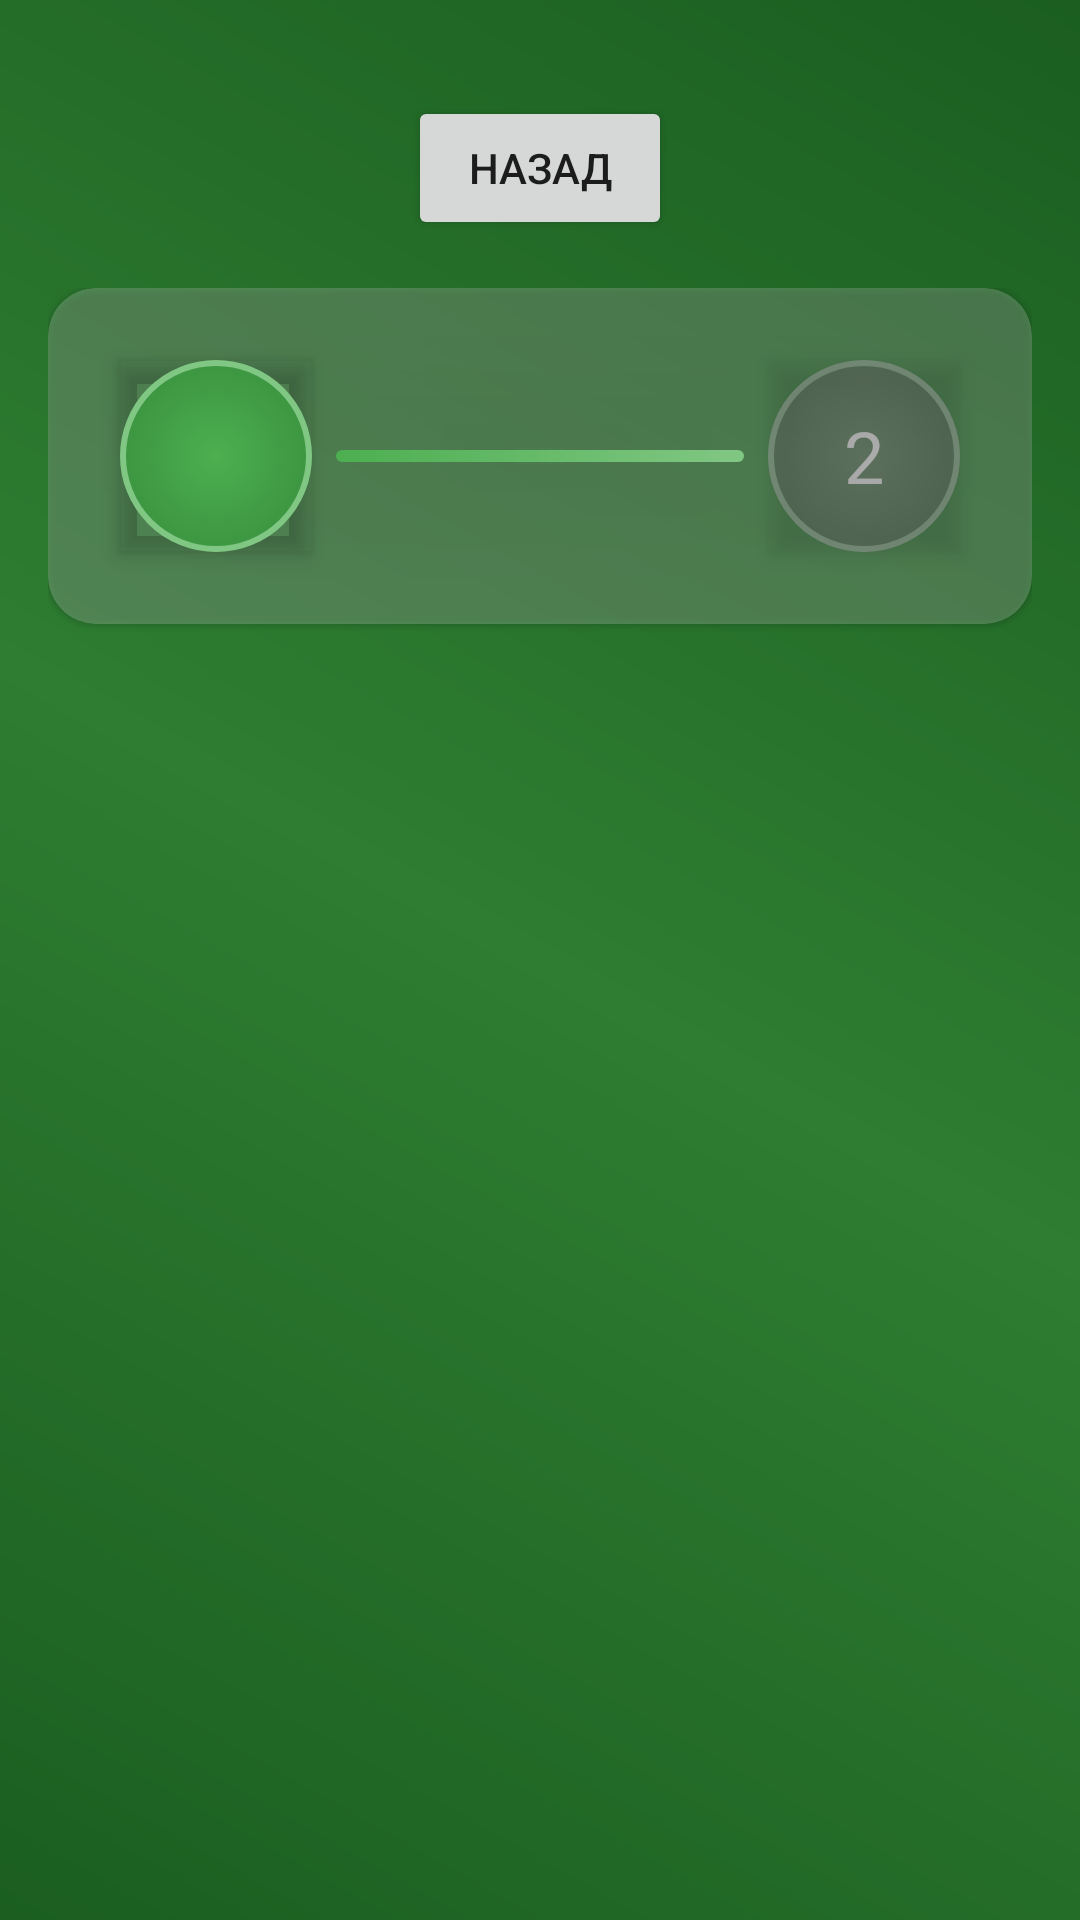

Reconstruct the res/layout file that produces this screen, plus the resources it refers to.
<!-- AndroidManifest.xml: application theme Theme.ThreeInRowWithHistory -->
<!-- res/layout/activity_levels.xml -->
<?xml version="1.0" encoding="utf-8"?>
<androidx.constraintlayout.widget.ConstraintLayout xmlns:android="http://schemas.android.com/apk/res/android"
    xmlns:app="http://schemas.android.com/apk/res-auto"
    android:layout_width="match_parent"
    android:layout_height="match_parent"
    android:paddingTop="16dp"
    android:background="@drawable/levels_background">

    <Button
        android:id="@+id/backButton"
        android:layout_width="wrap_content"
        android:layout_height="wrap_content"
        android:text="Назад"
        app:layout_constraintTop_toTopOf="parent"
        app:layout_constraintStart_toStartOf="parent"
        app:layout_constraintEnd_toEndOf="parent"
        android:layout_margin="16dp" />

    <ScrollView
        android:layout_width="match_parent"
        android:layout_height="0dp"
        android:fillViewport="true"
        app:layout_constraintTop_toBottomOf="@id/backButton"
        app:layout_constraintBottom_toBottomOf="parent">

        <androidx.constraintlayout.widget.ConstraintLayout
            android:layout_width="match_parent"
            android:layout_height="wrap_content"
            android:padding="16dp">

            <com.google.android.material.card.MaterialCardView
                android:id="@+id/levelPath"
                android:layout_width="match_parent"
                android:layout_height="wrap_content"
                app:cardBackgroundColor="#33FFFFFF"
                app:cardCornerRadius="16dp"
                app:layout_constraintTop_toTopOf="parent">

                <LinearLayout
                    android:layout_width="match_parent"
                    android:layout_height="wrap_content"
                    android:orientation="vertical"
                    android:padding="16dp">

                    <include layout="@layout/level_path_layout"/>

                </LinearLayout>

            </com.google.android.material.card.MaterialCardView>

        </androidx.constraintlayout.widget.ConstraintLayout>

    </ScrollView>

</androidx.constraintlayout.widget.ConstraintLayout>
<!-- res/layout/level_path_layout.xml (included above) -->
<?xml version="1.0" encoding="utf-8"?>
<androidx.constraintlayout.widget.ConstraintLayout xmlns:android="http://schemas.android.com/apk/res/android"
    xmlns:app="http://schemas.android.com/apk/res-auto"
    android:layout_width="match_parent"
    android:layout_height="wrap_content">

    <FrameLayout
        android:id="@+id/level1Container"
        android:layout_width="80dp"
        android:layout_height="80dp"
        app:layout_constraintStart_toStartOf="parent"
        app:layout_constraintTop_toTopOf="parent">

        <com.google.android.material.imageview.ShapeableImageView
            android:id="@+id/level1"
            style="@style/LevelButton"
            android:layout_width="match_parent"
            android:layout_height="match_parent" />

        <TextView
            android:layout_width="match_parent"
            android:layout_height="match_parent"
            android:text="1"
            android:textColor="#FFFFFF"
            android:textSize="24sp"
            android:gravity="center" />
    </FrameLayout>

    <View
        android:id="@+id/path1to2"
        style="@style/LevelPath"
        app:layout_constraintStart_toEndOf="@id/level1Container"
        app:layout_constraintEnd_toStartOf="@id/level2Container"
        app:layout_constraintTop_toTopOf="@id/level1Container"
        app:layout_constraintBottom_toBottomOf="@id/level1Container" />

    <FrameLayout
        android:id="@+id/level2Container"
        android:layout_width="80dp"
        android:layout_height="80dp"
        app:layout_constraintEnd_toEndOf="parent"
        app:layout_constraintTop_toTopOf="parent">

        <com.google.android.material.imageview.ShapeableImageView
            android:id="@+id/level2"
            style="@style/LevelButton.Locked"
            android:layout_width="match_parent"
            android:layout_height="match_parent" />

        <TextView
            android:layout_width="match_parent"
            android:layout_height="match_parent"
            android:text="2"
            android:textColor="#FFFFFF"
            android:textSize="24sp"
            android:gravity="center" />
    </FrameLayout>

    

</androidx.constraintlayout.widget.ConstraintLayout>
<!-- resources referenced by this layout -->
<resources>
  <!-- drawable levels_background (drawable) -->
  <?xml version="1.0" encoding="utf-8"?>
  <shape xmlns:android="http://schemas.android.com/apk/res/android">
      <gradient
          android:type="linear"
          android:angle="45"
          android:startColor="#1B5E20"
          android:centerColor="#2E7D32"
          android:endColor="#1B5E20" />
  </shape>
  <style name="LevelButton">
          <item name="android:background">@drawable/level_button_active</item>
          <item name="android:layout_margin">8dp</item>
          <item name="android:elevation">4dp</item>
      </style>
  <style name="LevelButton.Locked">
          <item name="android:background">@drawable/level_button_locked</item>
          <item name="android:alpha">0.5</item>
      </style>
  <style name="LevelPath">
          <item name="android:layout_width">0dp</item>
          <item name="android:layout_height">4dp</item>
          <item name="android:background">@drawable/level_path_background</item>
      </style>
  <style name="Theme.ThreeInRowWithHistory" parent="Theme.MaterialComponents.DayNight.DarkActionBar">
          
          <item name="colorPrimary">@color/purple_500</item>
          <item name="colorPrimaryVariant">@color/purple_700</item>
          <item name="colorOnPrimary">@color/white</item>
          
          <item name="colorSecondary">@color/teal_200</item>
          <item name="colorSecondaryVariant">@color/teal_700</item>
          <item name="colorOnSecondary">@color/black</item>
          
          <item name="android:statusBarColor">?attr/colorPrimaryVariant</item>
          
      </style>
  <!-- drawable level_button_active (drawable) -->
  <?xml version="1.0" encoding="utf-8"?>
  <ripple xmlns:android="http://schemas.android.com/apk/res/android"
      android:color="#80FFFFFF">
      <item>
          <shape android:shape="oval">
              <gradient
                  android:type="radial"
                  android:gradientRadius="100%p"
                  android:startColor="#4CAF50"
                  android:endColor="#2E7D32" />
              <stroke
                  android:width="2dp"
                  android:color="#81C784" />
          </shape>
      </item>
  </ripple>
  <!-- drawable level_button_locked (drawable) -->
  <?xml version="1.0" encoding="utf-8"?>
  <shape xmlns:android="http://schemas.android.com/apk/res/android"
      android:shape="oval">
      <gradient
          android:type="radial"
          android:gradientRadius="100%p"
          android:startColor="#757575"
          android:endColor="#424242" />
      <stroke
          android:width="2dp"
          android:color="#9E9E9E" />
  </shape>
  <!-- drawable level_path_background (drawable) -->
  <?xml version="1.0" encoding="utf-8"?>
  <shape xmlns:android="http://schemas.android.com/apk/res/android">
      <gradient
          android:type="linear"
          android:startColor="#4CAF50"
          android:endColor="#81C784"
          android:angle="0" />
      <corners android:radius="2dp" />
  </shape>
  <!-- not gathered from this repository: default colours our renderer supplied (Android Studio template values) -->
  <color name="purple_500">#FF6200EE</color>
  <color name="purple_700">#FF3700B3</color>
  <color name="teal_200">#FF03DAC5</color>
  <color name="teal_700">#FF018786</color>
  <color name="black">#FF000000</color>
  <color name="white">#FFFFFFFF</color>
</resources>
